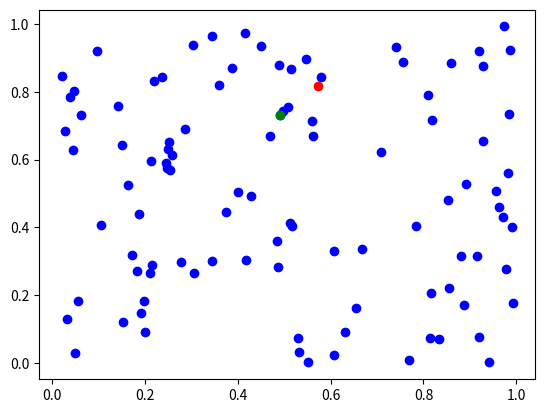

Python code for this plot:
from numpy import random, array
import matplotlib.pyplot as plt

class Node:
	"""Node of KD Tree"""
	def __init__(self, coords=None,
				left=None, right=None):
		self.coords = coords
		self.left = left
		self.right = right


def build_tree(points: list, dimension, i=0):
	if len(points) == 1:
		return Node(points[0])
	elif not points:
		return None
	else:
		points.sort(key=lambda y: y[i])
		i = (i + 1) % dimension
		middle = len(points) // 2
		return Node(points[middle],
					build_tree(points[:middle], dimension, i),
					build_tree(points[middle + 1:], dimension, i))

def distance_squared(a: list, b: list):
	assert (len(a) == len(b)), 'points must be of the same dimension'
	return sum((i - j) ** 2 for i, j in zip(a, b))
	# return sum((a[i] - b[i]) ** 2 for i in range(len(a)))

class KDTree:
	"""Accepts only a list of 
		points(of the same dimension) as input"""
	def __init__(self, points: list):
		if points:
			self.dimension = len(points[0])
			self.root = build_tree(points, self.dimension)
		else:
			self.root = Node()

	def nearest_neighbor(self, point):
		return nearest_point(point, self.root, self.dimension)

def nearest_point(point, node, dimension, i=0, best=None):
	"""Finding closest neighbor of the given point"""
	if node is not None:
		dist = distance_squared(point, node.coords)
		d_axis = node.coords[i] - point[i]
		if not best or (dist < best[0]):
			best = [dist, node.coords]
		i = (i + 1) % dimension
		for _ in [d_axis < 0] + [d_axis >= 0] * (d_axis ** 2 < best[0]):
			if _:
				nearest_point(point, node.right, dimension, i, best)
			else:
				nearest_point(point, node.left, dimension, i, best)
	return best
	
if __name__ == "__main__":
	points = list(random.rand(100,2))
	# points = random.rand(50,2)
	for i in range(len(points)):
		points[i] = list(points[i])

	tree = KDTree(points)
	point = list(random.rand(2))
	# points = array(points)
	closest_point = tree.nearest_neighbor(point)
	# print(points)
	# print([x[0] for x in points])

	fig = plt.figure()
	# plt.scatter(points[:,0], points[:,1], c='b')
	plt.scatter([x[0] for x in points], [x[1] for x in points], c='b')
	plt.scatter(point[0], point[1], c='r')
	plt.scatter(closest_point[1][0], closest_point[1][1], c='g')
	plt.show()